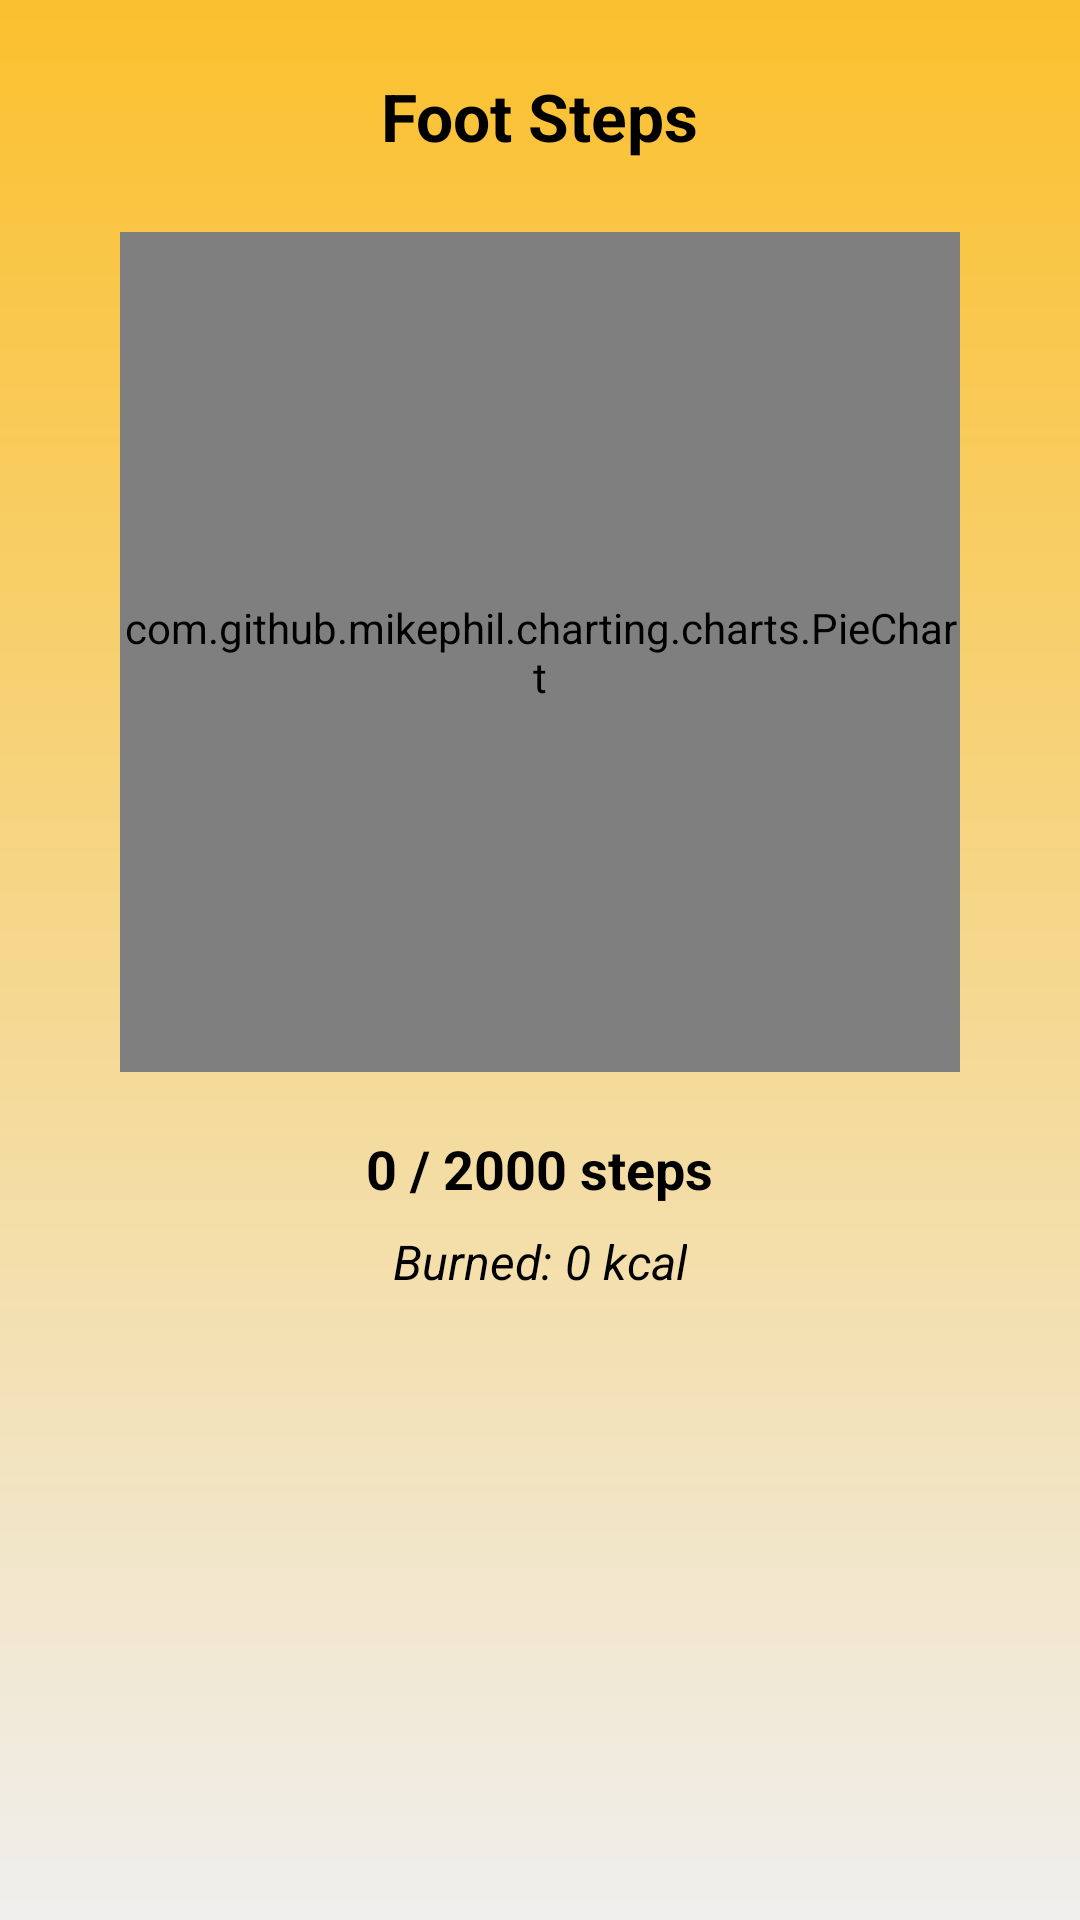

Write the Android layout XML for this screen, with the resource values it uses.
<!-- AndroidManifest.xml: application theme Theme.LifePulse -->
<!-- res/layout/fragment_steps.xml -->
<?xml version="1.0" encoding="utf-8"?>
<LinearLayout xmlns:android="http://schemas.android.com/apk/res/android"
    android:layout_width="match_parent"
    android:layout_height="match_parent"
    android:gravity="center_horizontal"
    android:orientation="vertical"
    android:padding="24dp"
    android:background="@drawable/bg_mood_gradient">

    
    <TextView
        android:id="@+id/tvTitle"
        android:layout_width="wrap_content"
        android:layout_height="wrap_content"
        android:text="@string/foot_steps"
        android:textColor="@android:color/black"
        android:textSize="22sp"
        android:textStyle="bold"
        android:layout_marginBottom="24dp" />

    
    <com.github.mikephil.charting.charts.PieChart
        android:id="@+id/stepsPieChart"
        android:layout_width="280dp"
        android:layout_height="280dp"
        android:layout_marginBottom="20dp" />

    
    <TextView
        android:id="@+id/tvSteps"
        android:layout_width="wrap_content"
        android:layout_height="wrap_content"
        android:text="@string/_0_2000_steps"
        android:textColor="@android:color/black"
        android:textSize="18sp"
        android:textStyle="bold"
        android:layout_marginBottom="8dp" />

    
    <TextView
        android:id="@+id/tvCalories"
        android:layout_width="wrap_content"
        android:layout_height="wrap_content"
        android:text="@string/burned_0_kcal"
        android:textColor="@android:color/black"
        android:textSize="16sp"
        android:textStyle="italic" />

</LinearLayout>
<!-- resources referenced by this layout -->
<resources>
  <!-- drawable bg_mood_gradient (drawable) -->
  <?xml version="1.0" encoding="utf-8"?>
  <shape xmlns:android="http://schemas.android.com/apk/res/android"
      android:shape="rectangle">
  
      <gradient
          android:angle="270"
          android:type="linear"
          android:startColor="@color/buttonGold"
          android:endColor="#F0EFEE"
          android:centerX="0.3"
          android:centerY="0.3" />
  
  </shape>
  <string name="_0_2000_steps">0 / 2000 steps</string>
  <string name="burned_0_kcal">Burned: 0 kcal</string>
  <string name="foot_steps">Foot Steps</string>
  <style name="Theme.LifePulse" parent="Base.Theme.LifePulse" />
  <color name="buttonGold">#FBC02D</color>
  <style name="Base.Theme.LifePulse" parent="Theme.Material3.DayNight.NoActionBar">
          
          
      </style>
</resources>
